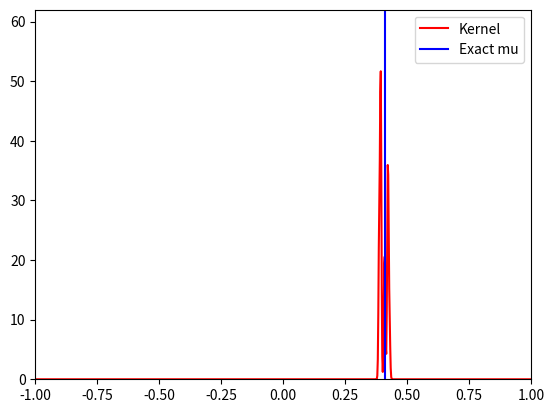
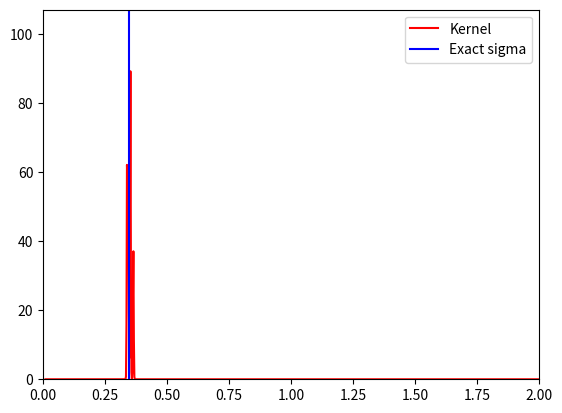

The matplotlib source for these figures, in order:
import numpy as np
import scipy.stats
import matplotlib.pyplot as plt
import scipy.stats
import scipy.integrate

# np.random.seed(150)  # same data between two runs

# basic implementation of Metropolis-Hastings to sample from posterior distribution
# to guess the mean and variance of a simple normal distribution

sigma_hyper = 0.45  # hyper parameter of normal distribution to propose next state

mu = 0.4123  # mean of the distribution that we are trying to guess
sigma = 0.345  # std deviation of the distribution we are trying to guess

n = 1000  # number of data samples
Y = np.random.normal(loc=mu, scale=sigma, size=(n, ))  # generate the data
N = 5000  # number of iterations

# In the functions, x is the parameter we want to estimate, y is data (possibly arrays for vectorisation)

# loglikelihood formula up (here the normalisation prefactor is important because it depends on sigma
# y: data shape (n, ), corresponding to outcome value
# x: scalar parameter we want to estimate, shape (m1, m2, index), corresponding to mu, sigma, index
# output: evaluation of likelihood at each point, shape (m1, m2)
def loglikelihood(y, x):
    z = -(y[:, np.newaxis, np.newaxis] - x[np.newaxis, :, :, 0]) ** 2 / (2 * x[np.newaxis, :, :, 1] ** 2)
    z += -0.5*np.log(2*np.pi*x[np.newaxis, :, :, 1]**2)
    z = np.sum(z, axis=0)  # product for iid
    return z


# prior on mu, uniform between -1 and 1
# prior on sigma, uniform between 0 and 1
# x: shape (m1, m2)
# return: evaluation of logpdf of prior at each point, shape (m1, m2)
def logprior(x):
    x1 = scipy.stats.uniform.logpdf(x[:, :, 0], loc=-1, scale=2)
    x2 = scipy.stats.uniform.logpdf(x[:, :, 1], loc=0, scale=1)
    return x1 + x2


# target distribution: logposterior on mu, sigma given data, up to constant term
# x: unknown parameter we want to estimate, shape (m1, m2, index)
# y: data drawn from likelihood distribution, shape (n, )
# return: evaluation of posterior distribution for each parameter value, shape (m1, m2)
def logposterior(x, y):
    return loglikelihood(y, x) + logprior(x)


# Proposal density: mu1 to mu2  and sigma1 to sigma2 normal distribution
# x1: value of parameters of initial point, shape (m1, m2, index)
# x2: value of parameters of final point, shape (m1, m2, index)
# return: evaluation of the pdf of reaching final point from initial point for each value of parameter, shape (m1, m2)
def logproposal_distribution(x1, x2):
    p_mu = scipy.stats.norm.logpdf(x2[:, :, 0], loc=x1[:, :, 0], scale=sigma_hyper)
    p_sigma = scipy.stats.norm.logpdf(x2[:, :, 1], loc=x1[:, :, 1], scale=sigma_hyper)
    return p_mu + p_sigma


# Draw a single sample from proposal; normal distribution centred on point x1
# x1: value of parameters, shape (m1, m2, index)
# return: value of parameters for final point x2, same shape as x1
def proposal_draw(x1):
    mu_draw = np.random.normal(loc=x1[:, :, 0], scale=sigma_hyper)
    sigma_draw = np.random.normal(loc=x1[:, :, 1], scale=sigma_hyper)
    return np.concatenate([mu_draw[:, :, np.newaxis], sigma_draw[:, :, np.newaxis]], axis=-1)


x = np.array([[[0.0, 0.5]]])  # initial point
L = [x]  # output chain
for _ in range(N):
    u = np.random.uniform()  # uniform draw to test acceptance
    x2 = proposal_draw(x1=x)  # draw a single candidate

    LL2 = logposterior(y=Y, x=x2) + logproposal_distribution(x2=x, x1=x2)
    LL1 = logposterior(y=Y, x=x) + logproposal_distribution(x2=x2, x1=x)
    LLdifference = LL2 - LL1
    A = np.where(LLdifference >= 0, 0, LLdifference)
    if u <= np.exp(A):  # TODO array version, likely need cleanup
        x = x2
    L.append(x)
warmup = N // 10
L = L[warmup:]  # dump first 10% of the chain
chain = np.array(L)
chain = chain.reshape((-1, 2))
chain = chain.transpose()


# Data visualisation
# joint distribution
# actually there is not much point in computing the joint distribution ?
# it is enough to use each marginal for parameter estimation

# kernel = scipy.stats.gaussian_kde(chain)
# mumin, mumax = -1, 1
# sigmamin, sigmamax = 0.01, 1
# mu_range, sigma_range = np.mgrid[mumin:mumax:100j, sigmamin:sigmamax:100j]
# positions = np.vstack([mu_range.ravel(), sigma_range.ravel()])
# Z = np.reshape(kernel(positions).T, mu_range.shape)
#
# fig, ax = plt.subplots()
# ax.imshow(np.rot90(Z), cmap=plt.cm.gist_earth_r, extent=[mumin, mumax, sigmamin, sigmamax])
# ax.plot(chain[0], chain[1], 'k.', markersize=2)
# ax.set_xlim([mumin, mumax])
# ax.set_ylim([sigmamin, sigmamax])
# plt.show()


# marginal in mu
kernel = scipy.stats.gaussian_kde(chain[0])
mu_range = np.linspace(-1, 1, 1000)
estimated_pdf = kernel.evaluate(mu_range)  # already normalised

# exact_logpdf = logposterior(mu_range, Y)
# exact_logpdf += np.log(np.max(estimated_pdf)) - np.max(exact_logpdf)  # normalisation to match max of estimated and exact
# exact_pdf = np.exp(exact_logpdf)

print("Data mean:", np.mean(Y))
# print("mu for max exact posterior: ", mu_range[np.argmax(exact_pdf)])
print("mu for max estim posterior: ", mu_range[np.argmax(estimated_pdf)])
print("mu exact: ", mu)
print()

plt.figure()
plt.plot(mu_range, estimated_pdf, "-", label="Kernel", color="red")
# plt.plot(mu_range, exact_pdf, "-", label="Exact posterior", color="black")
plt.axvline(x=mu, label="Exact mu", color="blue")
plt.legend()
plt.xlim([-1, 1])
# plt.ylim([0, np.round(1.2*np.max([exact_pdf, estimated_pdf]))])
plt.ylim([0, np.round(1.2*np.max([estimated_pdf]))])
plt.show()


# marginal in sigma
kernel = scipy.stats.gaussian_kde(chain[1])
sigma_range = np.linspace(0.01, 2, 1000)
estimated_pdf = kernel.evaluate(sigma_range)  # already normalised

print("Data std:", np.std(Y))
print("sigma for max estim posterior: ", sigma_range[np.argmax(estimated_pdf)])
print("sigma exact: ", sigma)


plt.figure()
plt.plot(sigma_range, estimated_pdf, "-", label="Kernel", color="red")
plt.axvline(x=sigma, label="Exact sigma", color="blue")
plt.legend()
plt.xlim([0, 2])
# plt.ylim([0, np.round(1.2*np.max([exact_pdf, estimated_pdf]))])
plt.ylim([0, np.round(1.2*np.max([estimated_pdf]))])
plt.show()
